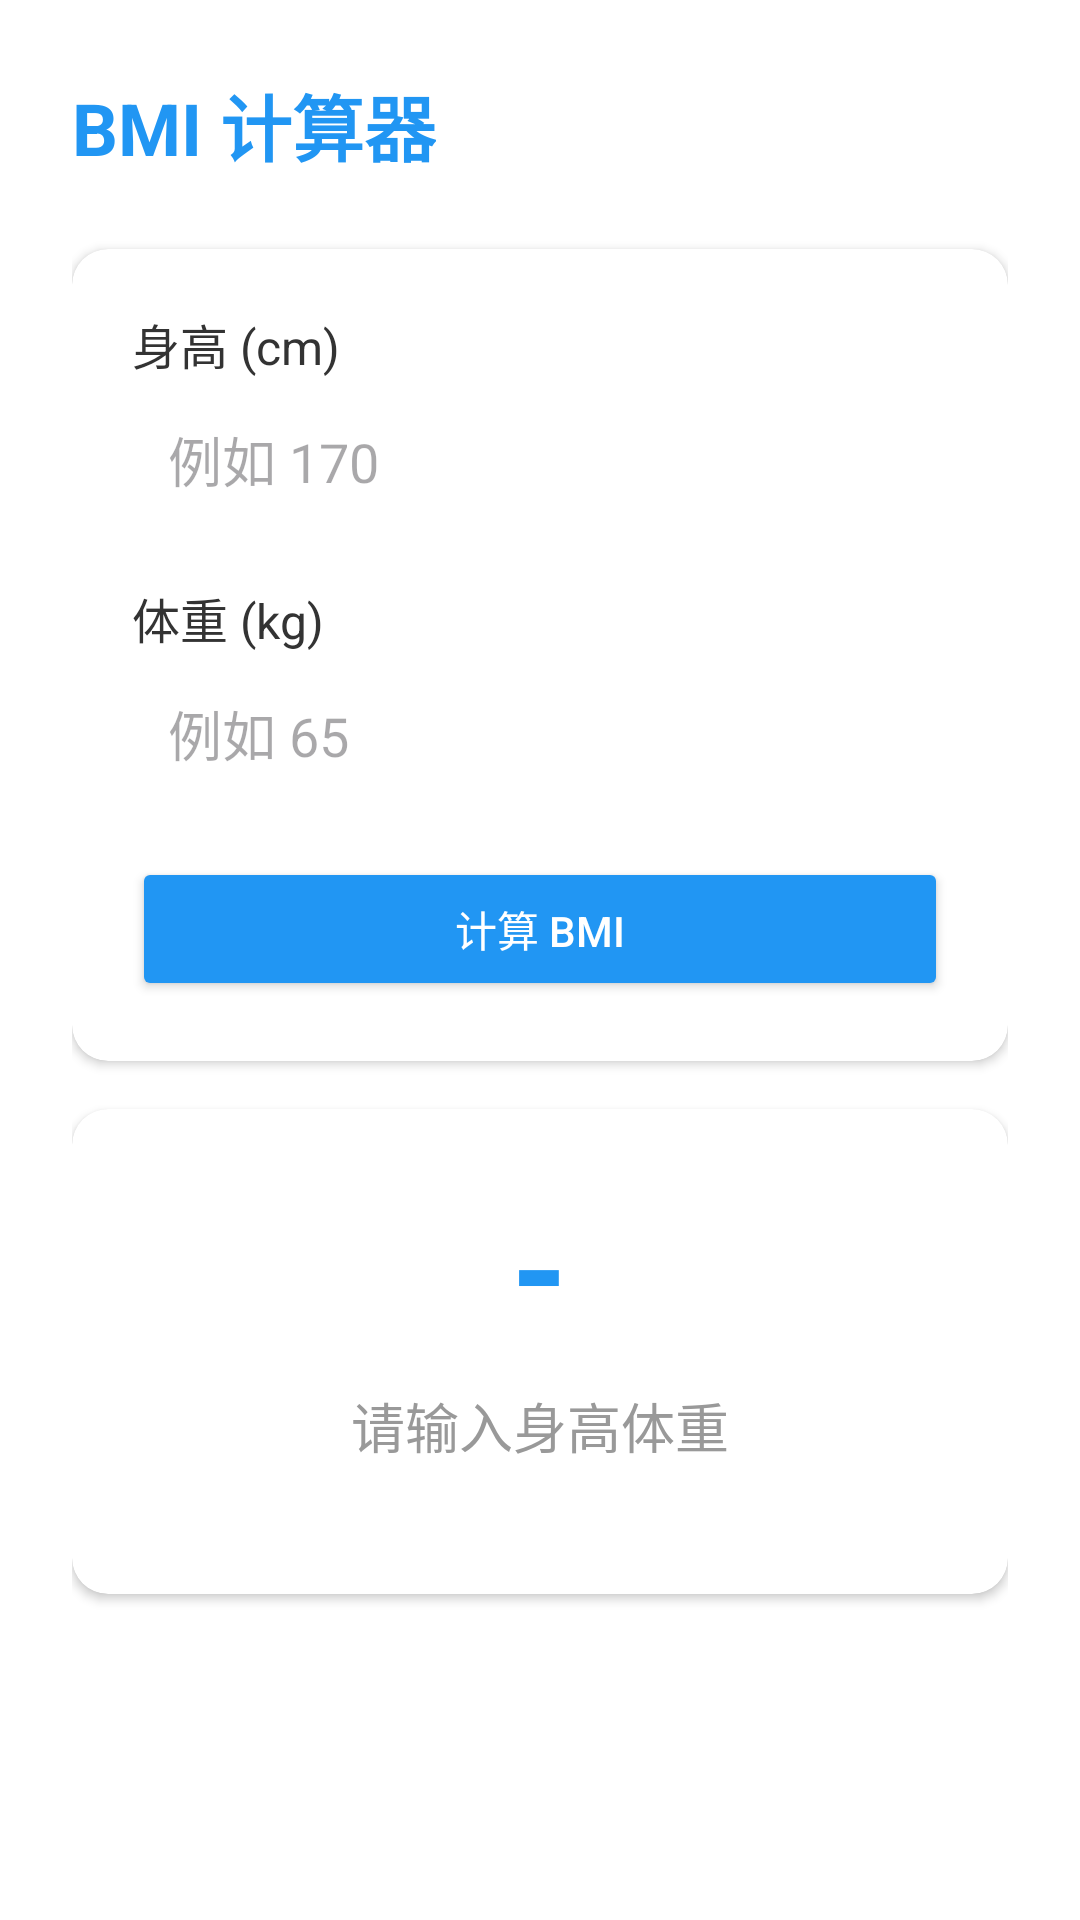

Layout XML and referenced resources for this Android screen:
<!-- AndroidManifest.xml: application theme Theme.Jjjjjppppp -->
<!-- res/layout/activity_bmi_calculator.xml -->
<?xml version="1.0" encoding="utf-8"?>
<androidx.constraintlayout.widget.ConstraintLayout xmlns:android="http://schemas.android.com/apk/res/android"
    xmlns:app="http://schemas.android.com/apk/res-auto"
    android:layout_width="match_parent"
    android:layout_height="match_parent"
    android:padding="24dp"
    android:background="@color/white">

    <TextView
        android:id="@+id/tvTitle"
        android:layout_width="wrap_content"
        android:layout_height="wrap_content"
        android:text="@string/tool_bmi"
        android:textSize="24sp"
        android:textStyle="bold"
        android:textColor="?attr/colorPrimary"
        app:layout_constraintTop_toTopOf="parent"
        app:layout_constraintStart_toStartOf="parent" />

    <androidx.cardview.widget.CardView
        android:id="@+id/cardInput"
        android:layout_width="match_parent"
        android:layout_height="wrap_content"
        app:cardCornerRadius="12dp"
        app:cardElevation="2dp"
        android:layout_marginTop="24dp"
        app:layout_constraintTop_toBottomOf="@+id/tvTitle">

        <LinearLayout
            android:layout_width="match_parent"
            android:layout_height="wrap_content"
            android:orientation="vertical"
            android:padding="20dp">

            <TextView
                android:layout_width="wrap_content"
                android:layout_height="wrap_content"
                android:text="@string/height_label"
                android:textSize="16sp"
                android:textColor="@color/counter_text" />

            <EditText
                android:id="@+id/etHeight"
                android:layout_width="match_parent"
                android:layout_height="48dp"
                android:hint="@string/height_hint"
                android:inputType="numberDecimal"
                android:background="@drawable/display_background"
                android:padding="12dp"
                android:layout_marginTop="4dp" />

            <TextView
                android:layout_width="wrap_content"
                android:layout_height="wrap_content"
                android:text="@string/weight_label"
                android:textSize="16sp"
                android:textColor="@color/counter_text"
                android:layout_marginTop="16dp" />

            <EditText
                android:id="@+id/etWeight"
                android:layout_width="match_parent"
                android:layout_height="48dp"
                android:hint="@string/weight_hint"
                android:inputType="numberDecimal"
                android:background="@drawable/display_background"
                android:padding="12dp"
                android:layout_marginTop="4dp" />

            <Button
                android:id="@+id/btnCalculate"
                android:layout_width="match_parent"
                android:layout_height="48dp"
                android:text="@string/calc_bmi"
                android:textColor="@color/white"
                android:backgroundTint="?attr/colorPrimary"
                app:cornerRadius="8dp"
                android:layout_marginTop="16dp" />

        </LinearLayout>

    </androidx.cardview.widget.CardView>

    <androidx.cardview.widget.CardView
        android:id="@+id/cardResult"
        android:layout_width="match_parent"
        android:layout_height="wrap_content"
        app:cardCornerRadius="12dp"
        app:cardElevation="2dp"
        android:layout_marginTop="16dp"
        app:layout_constraintTop_toBottomOf="@+id/cardInput">

        <LinearLayout
            android:layout_width="match_parent"
            android:layout_height="wrap_content"
            android:orientation="vertical"
            android:padding="20dp"
            android:gravity="center">

            <TextView
                android:id="@+id/tvBmiValue"
                android:layout_width="wrap_content"
                android:layout_height="wrap_content"
                android:text="-"
                android:textSize="48sp"
                android:textStyle="bold"
                android:textColor="?attr/colorPrimary" />

            <TextView
                android:id="@+id/tvBmiCategory"
                android:layout_width="wrap_content"
                android:layout_height="wrap_content"
                android:text="@string/word_count_empty"
                android:textSize="18sp"
                android:textColor="@color/hint_text"
                android:layout_marginTop="8dp" />

            <TextView
                android:id="@+id/tvBmiRange"
                android:layout_width="wrap_content"
                android:layout_height="wrap_content"
                android:text=""
                android:textSize="14sp"
                android:textColor="@color/counter_text"
                android:layout_marginTop="4dp" />

        </LinearLayout>

    </androidx.cardview.widget.CardView>

</androidx.constraintlayout.widget.ConstraintLayout>
<!-- resources referenced by this layout -->
<resources>
  <color name="counter_text">#333333</color>
  <color name="hint_text">#999999</color>
  <color name="white">#FFFFFFFF</color>
  <string name="calc_bmi">计算 BMI</string>
  <string name="height_hint">例如 170</string>
  <string name="height_label">身高 (cm)</string>
  <string name="tool_bmi">BMI 计算器</string>
  <string name="weight_hint">例如 65</string>
  <string name="weight_label">体重 (kg)</string>
  <string name="word_count_empty">请输入身高体重</string>
  <style name="Theme.Jjjjjppppp" parent="Base.Theme.Jjjjjppppp" />
  <style name="Base.Theme.Jjjjjppppp" parent="Theme.Material3.DayNight.NoActionBar">
          <item name="colorPrimary">@color/blue_primary</item>
          <item name="colorPrimaryDark">@color/blue_primary_dark</item>
          <item name="colorAccent">@color/blue_accent</item>
      </style>
  <color name="blue_primary">#2196F3</color>
  <color name="blue_primary_dark">#1976D2</color>
  <color name="blue_accent">#03A9F4</color>
</resources>
